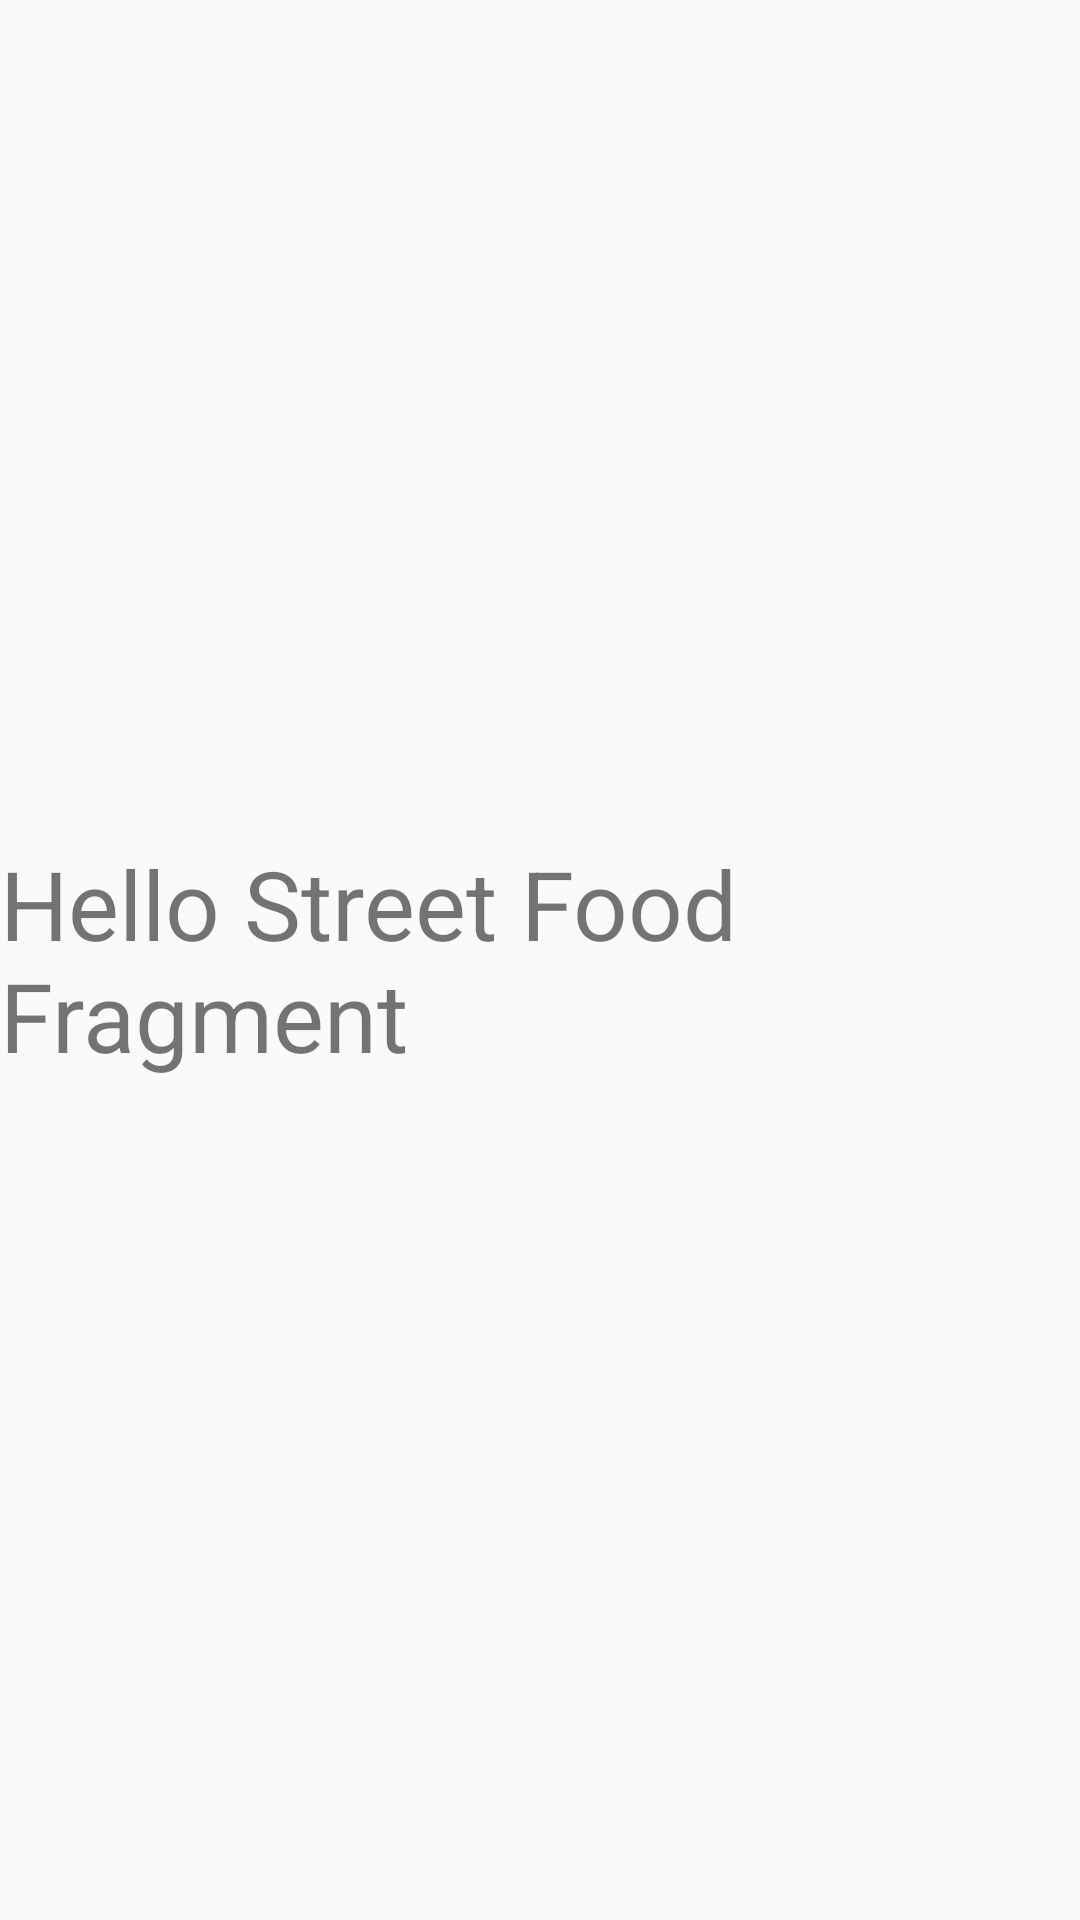

Android layout source for this screen:
<!-- AndroidManifest.xml: application theme Theme.LoginPage -->
<!-- res/layout/fragment_street_food.xml -->
<?xml version="1.0" encoding="utf-8"?>
<RelativeLayout xmlns:android="http://schemas.android.com/apk/res/android"
    xmlns:tools="http://schemas.android.com/tools"
    android:layout_width="match_parent"
    android:layout_height="match_parent"
    tools:context=".ui.main.fragments.RestaurantFragment">

    
    <TextView
        android:layout_width="wrap_content"
        android:layout_height="wrap_content"
        android:text="Hello Street Food Fragment"
        android:layout_centerInParent="true"
        android:textSize="32dp"
        />

</RelativeLayout>
<!-- resources referenced by this layout -->
<resources>
  <style name="Theme.LoginPage" parent="Theme.AppCompat.Light.NoActionBar">
          
          <item name="colorPrimaryDark">@color/indigo_dye</item>
          <item name="colorAccent">@color/red_salsa</item>
          <item name="colorPrimary">@color/purple_500</item>
          <item name="colorPrimaryVariant">@color/purple_700</item>
          <item name="colorOnPrimary">@color/white</item>
          
          <item name="colorSecondary">@color/teal_200</item>
          <item name="colorSecondaryVariant">@color/teal_700</item>
          <item name="colorOnSecondary">@color/black</item>
          
          <item name="android:statusBarColor">?attr/colorPrimaryVariant</item>
  
          
      </style>
  <color name="indigo_dye">#2B4162</color>
  <color name="red_salsa">#A62639</color>
  <color name="purple_500">#FF6200EE</color>
  <color name="purple_700">#FF3700B3</color>
  <color name="white">#FFFFFFFF</color>
  <color name="teal_200">#FF03DAC5</color>
  <color name="teal_700">#FF018786</color>
  <color name="black">#FF000000</color>
</resources>
